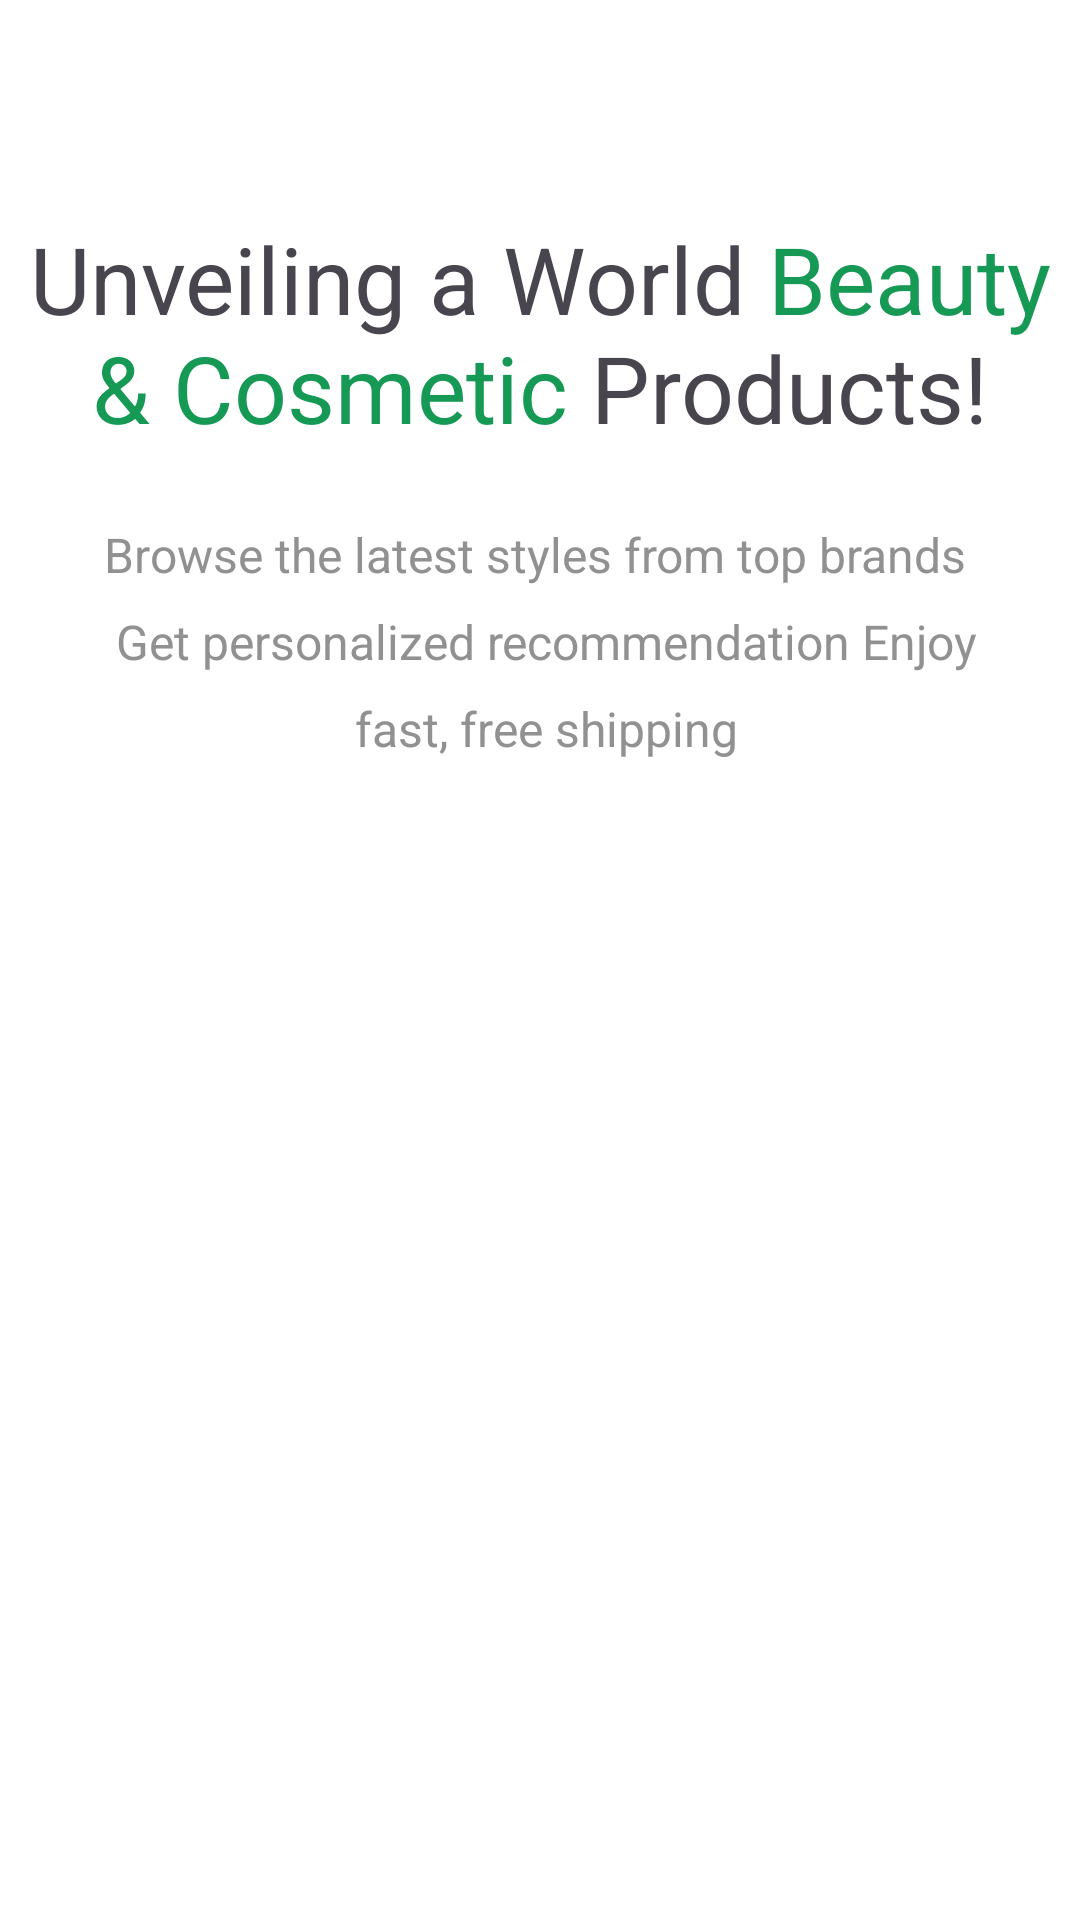

Write the Android layout XML for this screen, with the resource values it uses.
<!-- AndroidManifest.xml: application theme Theme.CosmeticShop -->
<!-- res/layout/activity_intro.xml -->
<?xml version="1.0" encoding="utf-8"?>
<androidx.constraintlayout.widget.ConstraintLayout xmlns:android="http://schemas.android.com/apk/res/android"
    xmlns:app="http://schemas.android.com/apk/res-auto"
    xmlns:tools="http://schemas.android.com/tools"
    android:id="@+id/main"
    android:layout_width="match_parent"
    android:background="@color/white"
    android:layout_height="match_parent"
    tools:context=".Activity.IntroActivity">

    <ScrollView
        android:layout_width="match_parent"
        android:layout_height="match_parent">

        <LinearLayout
            android:layout_width="match_parent"
            android:layout_height="wrap_content"
            android:orientation="vertical" >

            <ImageView
                android:id="@+id/imageView"
                android:layout_width="wrap_content"
                android:layout_height="wrap_content"
                android:layout_marginTop="48dp"
                app:srcCompat="@drawable/intro" />

            <TextView
                android:id="@+id/textView"
                android:layout_width="match_parent"
                android:layout_height="wrap_content"
                android:textSize="31sp"
                android:textAlignment="center"
                android:layout_marginTop="24dp"
                android:text="@string/introText" />

            <TextView
                android:id="@+id/textView2"
                android:layout_width="match_parent"
                android:textColor="@color/grey"
                android:textAlignment="center"
                android:lineSpacingExtra="10dp"
                android:layout_height="wrap_content"
                android:layout_marginTop="24dp"
                android:textSize="16sp"
                android:text="@string/introSubtitle" />

            <androidx.appcompat.widget.AppCompatButton
                android:id="@+id/startBtn"
                android:background="@drawable/green_bg"
                style="@android:style/Widget.Button"
                android:textSize="18sp"
                android:textColor="@color/white"
                android:layout_width="match_parent"
                android:layout_height="wrap_content"
                android:layout_margin="32dp"
                android:text="Lets Get Started" />
        </LinearLayout>
    </ScrollView>

</androidx.constraintlayout.widget.ConstraintLayout>
<!-- resources referenced by this layout -->
<resources>
  <color name="grey">#919191</color>
  <color name="white">#FFFFFFFF</color>
  <string name="introSubtitle">Browse the latest styles from top brands \n Get personalized recommendation Enjoy\n fast, free shipping</string>
  <string name="introText">Unveiling a World <font color="#169955">Beauty &amp; Cosmetic </font>Products!</string>
  <style name="Theme.CosmeticShop" parent="Base.Theme.CosmeticShop" />
  <style name="Base.Theme.CosmeticShop" parent="Theme.Material3.DayNight.NoActionBar">
          
          
      </style>
</resources>
